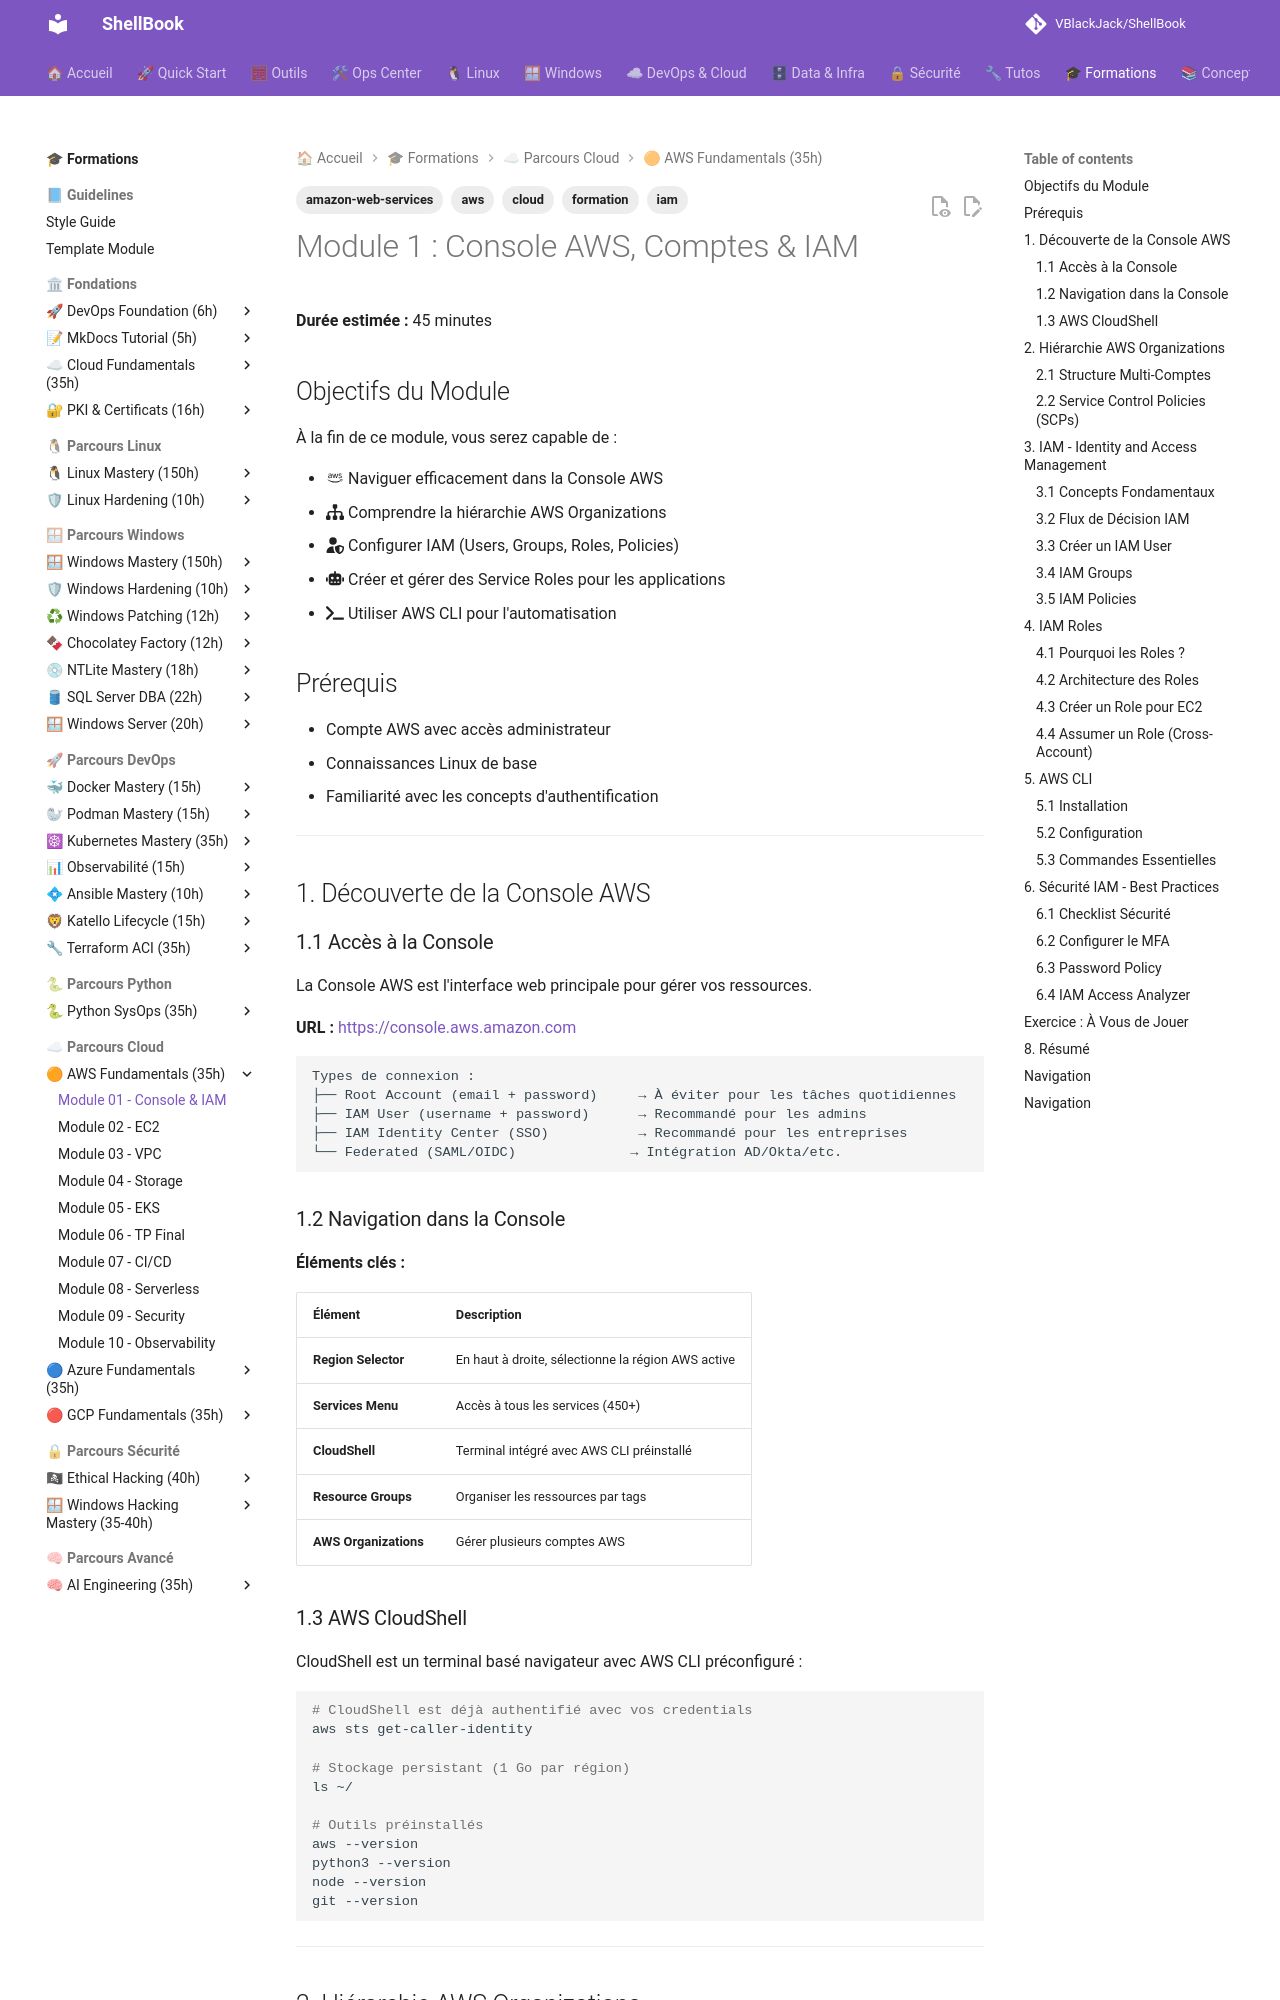

repository: VBlackJack/ShellBook · page: formations/aws-fundamentals/01-module/index.html · generator: mkdocs

---
tags:
  - formation
  - aws
  - amazon-web-services
  - cloud
  - iam
---

# Module 1 : Console AWS, Comptes & IAM

**Durée estimée :** 45 minutes

## Objectifs du Module

À la fin de ce module, vous serez capable de :

- :material-aws: Naviguer efficacement dans la Console AWS
- :fontawesome-solid-sitemap: Comprendre la hiérarchie AWS Organizations
- :fontawesome-solid-user-shield: Configurer IAM (Users, Groups, Roles, Policies)
- :fontawesome-solid-robot: Créer et gérer des Service Roles pour les applications
- :fontawesome-solid-terminal: Utiliser AWS CLI pour l'automatisation

## Prérequis

- Compte AWS avec accès administrateur
- Connaissances Linux de base
- Familiarité avec les concepts d'authentification

---

## 1. Découverte de la Console AWS

### 1.1 Accès à la Console

La Console AWS est l'interface web principale pour gérer vos ressources.

**URL :** [https://console.aws.amazon.com](https://console.aws.amazon.com)

```text
Types de connexion :
├── Root Account (email + password)     → À éviter pour les tâches quotidiennes
├── IAM User (username + password)      → Recommandé pour les admins
├── IAM Identity Center (SSO)           → Recommandé pour les entreprises
└── Federated (SAML/OIDC)              → Intégration AD/Okta/etc.
```

### 1.2 Navigation dans la Console

**Éléments clés :**

| Élément | Description |
|---------|-------------|
| **Region Selector** | En haut à droite, sélectionne la région AWS active |
| **Services Menu** | Accès à tous les services (450+) |
| **CloudShell** | Terminal intégré avec AWS CLI préinstallé |
| **Resource Groups** | Organiser les ressources par tags |
| **AWS Organizations** | Gérer plusieurs comptes AWS |

### 1.3 AWS CloudShell

CloudShell est un terminal basé navigateur avec AWS CLI préconfiguré :

```bash
# CloudShell est déjà authentifié avec vos credentials
aws sts get-caller-identity

# Stockage persistant (1 Go par région)
ls ~/

# Outils préinstallés
aws --version
python3 --version
node --version
git --version
```

---

## 2. Hiérarchie AWS Organizations

### 2.1 Structure Multi-Comptes

![Structure Multi-Comptes AWS Organizations](../../assets/diagrams/aws-organizations-structure.jpeg)

```mermaid
graph TD
    subgraph "AWS Organizations"
        ROOT[("🏢 Organization Root")]

        subgraph "OUs - Organizational Units"
            OU_PROD["📁 OU: Production"]
            OU_DEV["📁 OU: Development"]
            OU_SEC["📁 OU: Security"]
        end

        subgraph "AWS Accounts"
            ACC_PROD1["🔷 Account: prod-app1"]
            ACC_PROD2["🔷 Account: prod-app2"]
            ACC_DEV["🔷 Account: dev-sandbox"]
            ACC_LOG["🔷 Account: security-logs"]
            ACC_AUDIT["🔷 Account: security-audit"]
        end

        ROOT --> OU_PROD
        ROOT --> OU_DEV
        ROOT --> OU_SEC

        OU_PROD --> ACC_PROD1
        OU_PROD --> ACC_PROD2
        OU_DEV --> ACC_DEV
        OU_SEC --> ACC_LOG
        OU_SEC --> ACC_AUDIT
    end

    style ROOT fill:#ff9900,color:#000
    style OU_PROD fill:#1a73e8,color:#fff
    style OU_DEV fill:#34a853,color:#fff
    style OU_SEC fill:#ea4335,color:#fff
```
